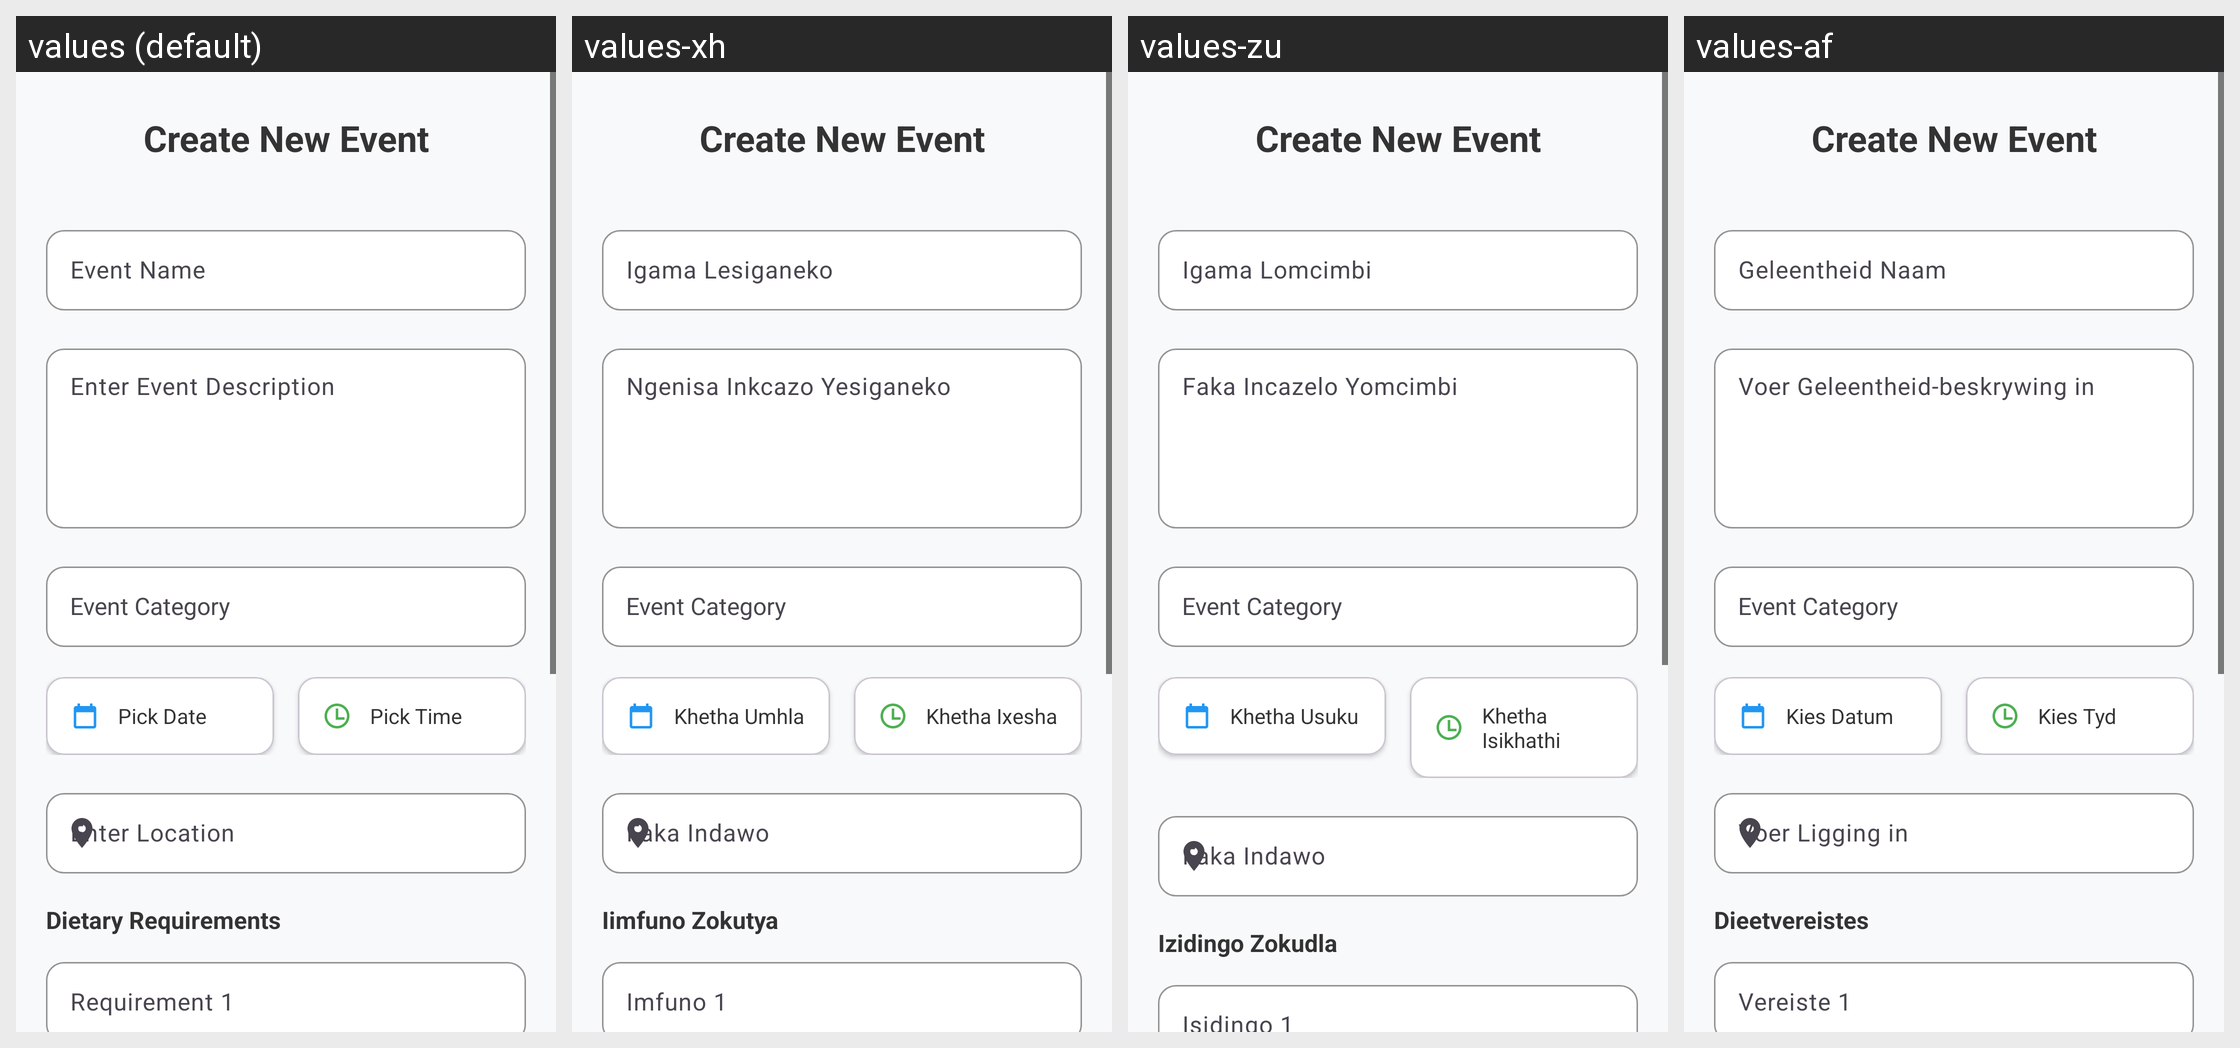

The Android screen above is rendered under several locales of the same app. Produce the string resources it draws, with the default and per-locale values.
Android screen res/layout/activity_create_event.xml rendered under 4 locales, left to right: values (default), values-xh, values-zu, values-af. Device: Nexus 5 (rendered at 1080×1920; each locale shown at half size, 540×960, under a caption strip naming it); theme Theme.ToastApplication.
Strings drawn on this screen, with the default value and each locale's value (text and hints the layout hard-codes, and strings that could not be matched under every locale, appear in the picture but are not listed):

event_name_hint
  values: Event Name
  values-xh: Igama Lesiganeko
  values-zu: Igama Lomcimbi
  values-af: Geleentheid Naam

enter_event_description
  values: Enter Event Description
  values-xh: Ngenisa Inkcazo Yesiganeko
  values-zu: Faka Incazelo Yomcimbi
  values-af: Voer Geleentheid-beskrywing in

pick_date
  values: Pick Date
  values-xh: Khetha Umhla
  values-zu: Khetha Usuku
  values-af: Kies Datum

pick_time
  values: Pick Time
  values-xh: Khetha Ixesha
  values-zu: Khetha Isikhathi
  values-af: Kies Tyd

enter_location
  values: Enter Location
  values-xh: Faka Indawo
  values-zu: Faka Indawo
  values-af: Voer Ligging in

dietary_requirements
  values: Dietary Requirements
  values-xh: Iimfuno Zokutya
  values-zu: Izidingo Zokudla
  values-af: Dieetvereistes

requirement_1
  values: Requirement 1
  values-xh: Imfuno 1
  values-zu: Isidingo 1
  values-af: Vereiste 1
